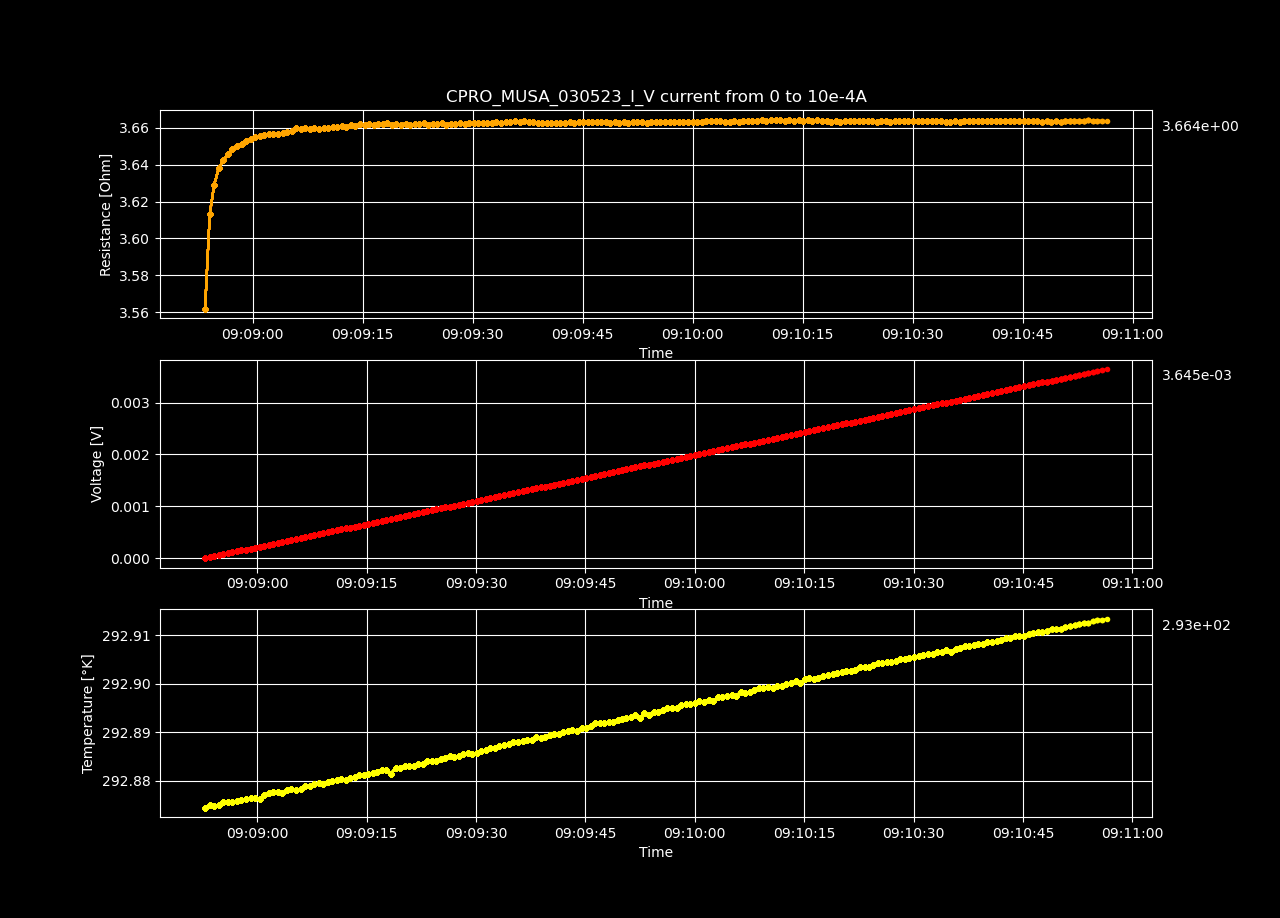

Values plotted in this chart, from the file beside it:
Datetime, Temperature [K], Voltage [V], Resistance [𝛀], Current Source [A], Electric Field [V/cm], Restivity [𝛀 cm], Current Density [A/cm2]
2023-05-03 09:08:52.859197, 292.9, -5.01258591e-07, -inf, 0.0, -1.5470944166666666e-05, -inf, 0.0
2023-05-03 09:08:53.506187, 292.9, 1.78993987e-05, 3.562, 5.025125628140704e-06, 0.0005525, 2.512, 0.0002199
2023-05-03 09:08:54.143395, 292.9, 3.63136651e-05, 3.613, 1.0050251256281408e-05, 0.001121, 2.548, 0.0004398
2023-05-03 09:08:54.756183, 292.9, 5.47120004e-05, 3.629, 1.5075376884422112e-05, 0.001689, 2.56, 0.0006598
2023-05-03 09:08:55.372146, 292.9, 7.31276821e-05, 3.638, 2.0100502512562815e-05, 0.002257, 2.566, 0.0008797
2023-05-03 09:08:55.989353, 292.9, 9.15156297e-05, 3.642, 2.5125628140703518e-05, 0.002825, 2.569, 0.0011
2023-05-03 09:08:56.614520, 292.9, 0.0001099, 3.646, 3.0150753768844224e-05, 0.003393, 2.571, 0.00132
2023-05-03 09:08:57.238535, 292.9, 0.0001283, 3.648, 3.517587939698493e-05, 0.003961, 2.573, 0.001539
2023-05-03 09:08:57.845515, 292.9, 0.0001467, 3.65, 4.020100502512563e-05, 0.004529, 2.574, 0.001759
2023-05-03 09:08:58.472420, 292.9, 0.0001651, 3.651, 4.522613065326633e-05, 0.005097, 2.575, 0.001979
2023-05-03 09:08:59.106072, 292.9, 0.0001835, 3.653, 5.0251256281407036e-05, 0.005665, 2.576, 0.002199
2023-05-03 09:08:59.726219, 292.9, 0.000202, 3.654, 5.527638190954774e-05, 0.006234, 2.577, 0.002419
2023-05-03 09:09:00.353820, 292.9, 0.0002204, 3.655, 6.030150753768845e-05, 0.006802, 2.578, 0.002639
2023-05-03 09:09:00.973498, 292.9, 0.0002388, 3.655, 6.532663316582915e-05, 0.00737, 2.578, 0.002859
2023-05-03 09:09:01.581678, 292.9, 0.0002572, 3.656, 7.035175879396985e-05, 0.007938, 2.578, 0.003079
2023-05-03 09:09:02.194744, 292.9, 0.0002756, 3.657, 7.537688442211056e-05, 0.008507, 2.579, 0.003299
2023-05-03 09:09:02.815555, 292.9, 0.000294, 3.657, 8.040201005025126e-05, 0.009075, 2.579, 0.003519
2023-05-03 09:09:03.450738, 292.9, 0.0003124, 3.657, 8.542713567839196e-05, 0.009641, 2.579, 0.003739
2023-05-03 09:09:04.076090, 292.9, 0.0003308, 3.657, 9.045226130653267e-05, 0.01021, 2.579, 0.003959
2023-05-03 09:09:04.686470, 292.9, 0.0003492, 3.658, 9.547738693467337e-05, 0.01078, 2.58, 0.004178
2023-05-03 09:09:05.315764, 292.9, 0.0003677, 3.658, 0.0001005, 0.01135, 2.58, 0.004398
2023-05-03 09:09:05.944174, 292.9, 0.0003862, 3.66, 0.0001055, 0.01192, 2.581, 0.004618
2023-05-03 09:09:06.567954, 292.9, 0.0004045, 3.659, 0.0001106, 0.01249, 2.581, 0.004838
2023-05-03 09:09:07.178384, 292.9, 0.000423, 3.66, 0.0001156, 0.01306, 2.581, 0.005058
2023-05-03 09:09:07.782348, 292.9, 0.0004413, 3.659, 0.0001206, 0.01362, 2.581, 0.005278
2023-05-03 09:09:08.408702, 292.9, 0.0004598, 3.66, 0.0001256, 0.01419, 2.581, 0.005498
2023-05-03 09:09:09.026958, 292.9, 0.0004781, 3.659, 0.0001307, 0.01476, 2.581, 0.005718
2023-05-03 09:09:09.658105, 292.9, 0.0004966, 3.66, 0.0001357, 0.01533, 2.581, 0.005938
2023-05-03 09:09:10.280446, 292.9, 0.0005149, 3.66, 0.0001407, 0.01589, 2.581, 0.006158
2023-05-03 09:09:10.888578, 292.9, 0.0005334, 3.661, 0.0001457, 0.01646, 2.582, 0.006378
2023-05-03 09:09:11.504678, 292.9, 0.0005518, 3.66, 0.0001508, 0.01703, 2.581, 0.006598
2023-05-03 09:09:12.111243, 292.9, 0.0005703, 3.661, 0.0001558, 0.0176, 2.582, 0.006817
2023-05-03 09:09:12.746283, 292.9, 0.0005886, 3.661, 0.0001608, 0.01817, 2.582, 0.007037
2023-05-03 09:09:13.362842, 292.9, 0.0006071, 3.661, 0.0001658, 0.01874, 2.582, 0.007257
2023-05-03 09:09:13.982963, 292.9, 0.0006255, 3.661, 0.0001709, 0.0193, 2.582, 0.007477
2023-05-03 09:09:14.597907, 292.9, 0.000644, 3.662, 0.0001759, 0.01988, 2.582, 0.007697
2023-05-03 09:09:15.253965, 292.9, 0.0006623, 3.661, 0.0001809, 0.02044, 2.582, 0.007917
2023-05-03 09:09:15.876830, 292.9, 0.0006808, 3.662, 0.0001859, 0.02101, 2.582, 0.008137
2023-05-03 09:09:16.488267, 292.9, 0.0006992, 3.662, 0.000191, 0.02158, 2.582, 0.008357
2023-05-03 09:09:17.107337, 292.9, 0.0007177, 3.662, 0.000196, 0.02215, 2.583, 0.008577
2023-05-03 09:09:17.726198, 292.9, 0.0007361, 3.662, 0.000201, 0.02272, 2.583, 0.008797
2023-05-03 09:09:18.354984, 292.9, 0.0007546, 3.662, 0.000206, 0.02329, 2.583, 0.009017
2023-05-03 09:09:18.976169, 292.9, 0.0007728, 3.661, 0.0002111, 0.02385, 2.582, 0.009237
2023-05-03 09:09:19.593703, 292.9, 0.0007912, 3.662, 0.0002161, 0.02442, 2.582, 0.009456
2023-05-03 09:09:20.208494, 292.9, 0.0008096, 3.662, 0.0002211, 0.02499, 2.582, 0.009676
2023-05-03 09:09:20.851350, 292.9, 0.0008281, 3.662, 0.0002261, 0.02556, 2.583, 0.009896
2023-05-03 09:09:21.487358, 292.9, 0.0008464, 3.662, 0.0002312, 0.02612, 2.582, 0.01012
2023-05-03 09:09:22.105853, 292.9, 0.0008649, 3.662, 0.0002362, 0.02669, 2.583, 0.01034
2023-05-03 09:09:22.718586, 292.9, 0.0008833, 3.662, 0.0002412, 0.02726, 2.583, 0.01056
2023-05-03 09:09:23.326582, 292.9, 0.0009018, 3.662, 0.0002462, 0.02783, 2.583, 0.01078
2023-05-03 09:09:23.928378, 292.9, 0.00092, 3.662, 0.0002513, 0.0284, 2.582, 0.011
2023-05-03 09:09:24.551364, 292.9, 0.0009386, 3.662, 0.0002563, 0.02897, 2.583, 0.01122
2023-05-03 09:09:25.192506, 292.9, 0.0009569, 3.662, 0.0002613, 0.02953, 2.583, 0.01144
2023-05-03 09:09:25.799337, 292.9, 0.0009754, 3.662, 0.0002663, 0.0301, 2.583, 0.01166
2023-05-03 09:09:26.405263, 292.9, 0.0009936, 3.662, 0.0002714, 0.03067, 2.582, 0.01188
2023-05-03 09:09:27.031644, 292.9, 0.001012, 3.662, 0.0002764, 0.03124, 2.583, 0.0121
2023-05-03 09:09:27.659235, 292.9, 0.001031, 3.662, 0.0002814, 0.03181, 2.583, 0.01232
2023-05-03 09:09:28.278075, 292.9, 0.001049, 3.663, 0.0002864, 0.03238, 2.583, 0.01254
2023-05-03 09:09:28.891004, 292.9, 0.001067, 3.662, 0.0002915, 0.03294, 2.583, 0.01276
2023-05-03 09:09:29.503825, 292.9, 0.001086, 3.663, 0.0002965, 0.03352, 2.583, 0.01298
... 140 more rows
